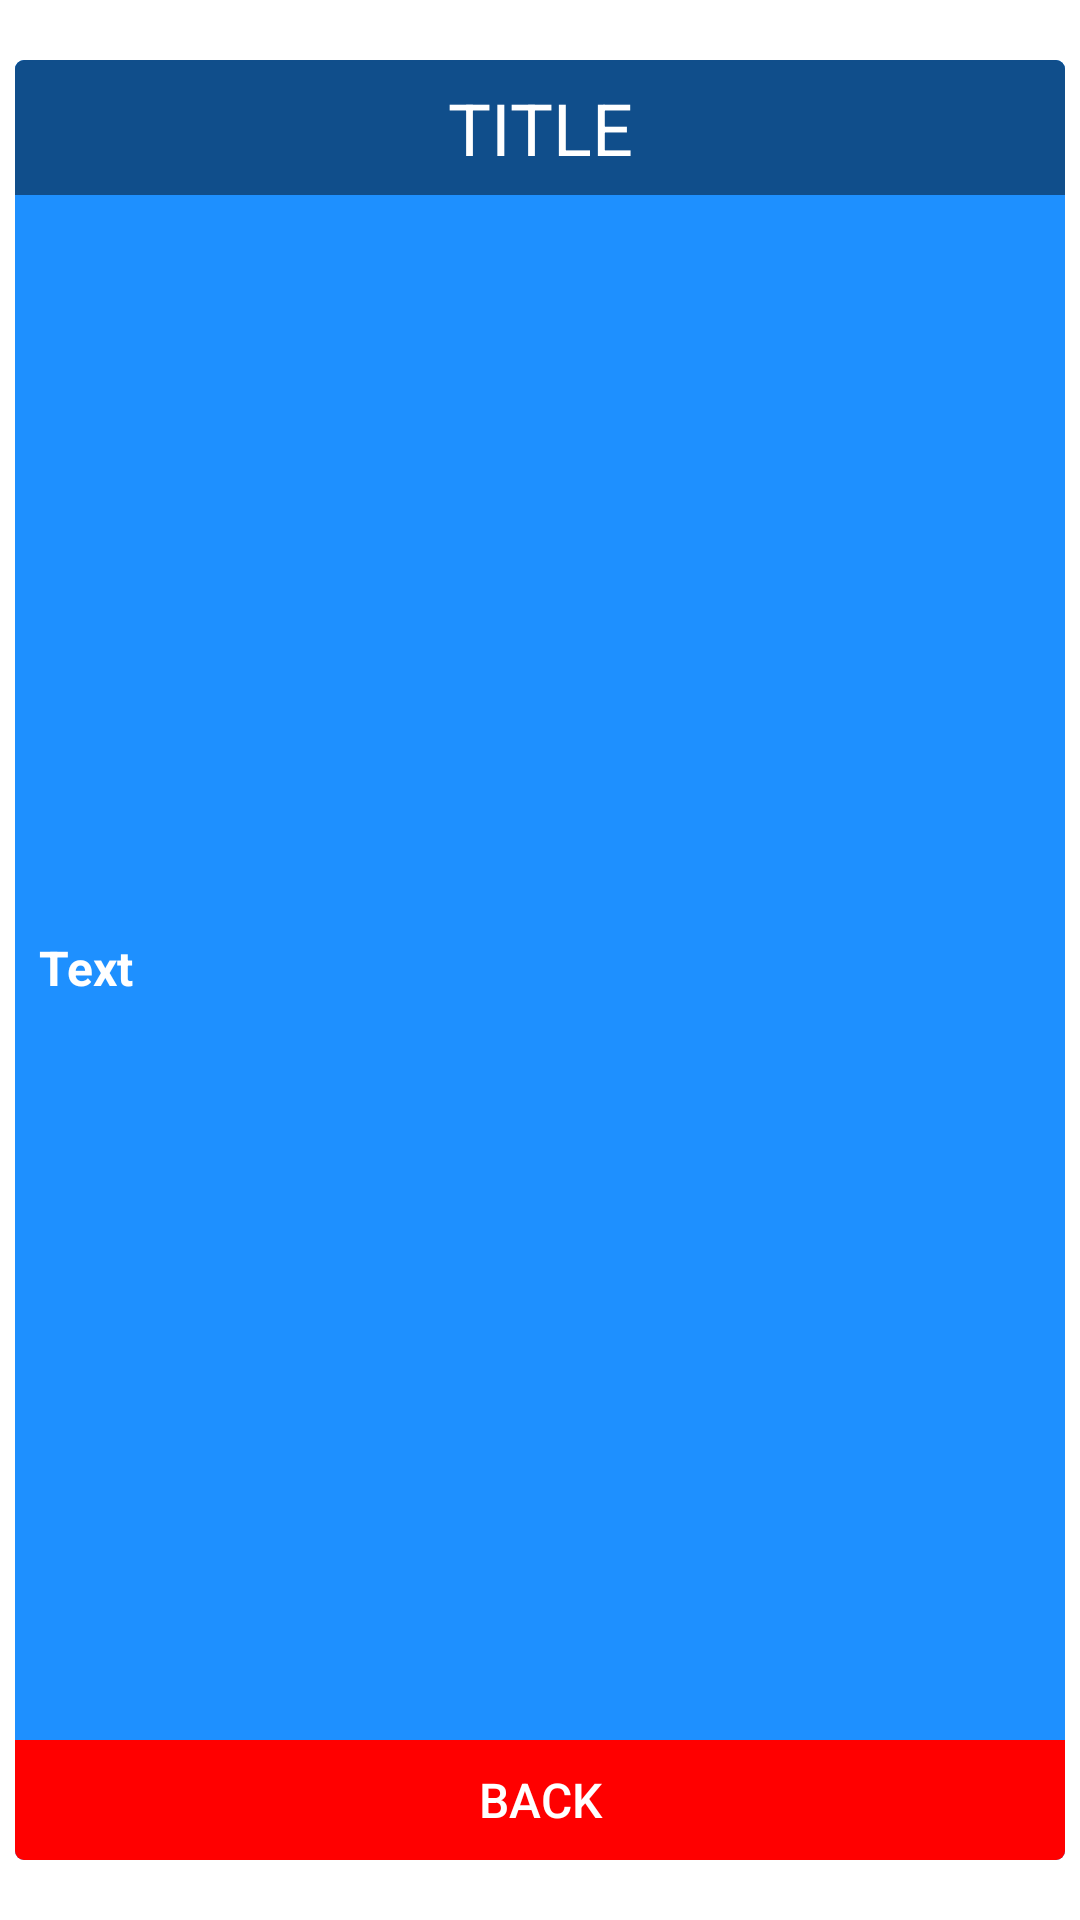

Write the Android layout XML for this screen, with the resource values it uses.
<!-- AndroidManifest.xml: application theme Theme.CrossThePond -->
<!-- res/layout/activity_about.xml -->
<?xml version="1.0" encoding="utf-8"?>
<androidx.constraintlayout.widget.ConstraintLayout
    xmlns:android="http://schemas.android.com/apk/res/android"
    xmlns:app="http://schemas.android.com/apk/res-auto"
    xmlns:tools="http://schemas.android.com/tools"
    android:id="@+id/popup_window_background"
    android:layout_width="match_parent"
    android:layout_height="match_parent"
    tools:context=".About">


    <androidx.cardview.widget.CardView
        android:id="@+id/popup_window_view_with_border"
        android:layout_width="wrap_content"
        android:layout_height="wrap_content"
        android:layout_centerHorizontal="true"
        android:layout_centerVertical="true"
        app:cardBackgroundColor="#FFFFFF"
        app:cardCornerRadius="3dp"
        app:cardElevation="0dp"
        app:cardMaxElevation="0dp"
        app:cardPreventCornerOverlap="false"
        app:layout_constraintBottom_toBottomOf="parent"
        app:layout_constraintLeft_toLeftOf="parent"
        app:layout_constraintRight_toRightOf="parent"
        app:layout_constraintTop_toTopOf="parent">

        <androidx.cardview.widget.CardView
            android:id="@+id/popup_window_view"
            android:layout_width="wrap_content"
            android:layout_height="wrap_content"
            android:layout_centerInParent="true"
            android:layout_margin="2dp"
            app:cardBackgroundColor="@android:color/white"
            app:cardCornerRadius="3dp"
            app:cardElevation="0dp"
            app:cardMaxElevation="0dp"
            app:cardPreventCornerOverlap="false">

            <androidx.constraintlayout.widget.ConstraintLayout
                android:id="@+id/popup_window_background_container"
                android:layout_width="350dp"
                android:minHeight="600dp"
                android:background="@color/dodger_blue"
                android:layout_height="wrap_content"
                android:layout_centerInParent="true">

                <androidx.appcompat.widget.AppCompatTextView
                    android:id="@+id/popup_window_text"
                    android:layout_width="match_parent"
                    android:layout_height="match_parent"
                    android:layout_marginStart="8dp"
                    android:layout_marginTop="8dp"
                    android:layout_marginEnd="8dp"
                    android:layout_marginBottom="8dp"
                    android:text="Text"
                    android:gravity="left"
                    android:textAlignment="gravity"
                    android:textStyle="bold"
                    android:textColor="#FFFFFF"
                    android:textSize="16sp"
                    android:autoLink="web"
                    app:layout_constraintBottom_toTopOf="@+id/popup_window_button"
                    app:layout_constraintEnd_toEndOf="parent"
                    app:layout_constraintStart_toStartOf="parent"
                    app:layout_constraintTop_toBottomOf="@+id/popup_window_title" />

                <androidx.appcompat.widget.AppCompatTextView
                    android:id="@+id/popup_window_title"
                    android:layout_width="match_parent"
                    android:layout_height="45dp"
                    app:autoSizeTextType="uniform"
                    app:autoSizeMaxTextSize="24dp"
                    android:background="@color/dodger_blue_4"
                    android:text="Title"
                    android:textAllCaps="true"
                    android:gravity="center"
                    android:textAlignment="center"
                    android:textColor="#FFFFFF"
                    android:textSize="20sp"
                    app:layout_constraintEnd_toEndOf="parent"
                    app:layout_constraintStart_toStartOf="parent"
                    app:layout_constraintTop_toTopOf="parent" />


                <Button
                    android:id="@+id/popup_window_button"
                    style="?android:attr/borderlessButtonStyle"
                    android:layout_width="match_parent"
                    android:layout_height="40dp"
                    android:background="@color/black"
                    android:text="Back"
                    android:textAllCaps="true"
                    android:textColor="@color/white"
                    android:textSize="16sp"
                    app:backgroundTint="#FF0000"
                    app:layout_constraintBottom_toBottomOf="parent"
                    app:layout_constraintEnd_toEndOf="parent"
                    app:layout_constraintStart_toStartOf="parent" />

            </androidx.constraintlayout.widget.ConstraintLayout>

        </androidx.cardview.widget.CardView>
    </androidx.cardview.widget.CardView>

</androidx.constraintlayout.widget.ConstraintLayout>
<!-- resources referenced by this layout -->
<resources>
  <color name="black">#FF000000</color>
  <color name="dodger_blue">#1E90FF</color>
  <color name="dodger_blue_4">#104E8B</color>
  <color name="white">#FFFFFFFF</color>
  <style name="Theme.CrossThePond" parent="Theme.MaterialComponents.DayNight.DarkActionBar">
          
          <item name="colorPrimary">@color/dodger_blue_2</item>
          <item name="colorPrimaryVariant">@color/dodger_blue</item>
          <item name="colorOnPrimary">@color/white</item>
          
          <item name="colorSecondary">@color/teal_200</item>
          <item name="colorSecondaryVariant">@color/teal_700</item>
          <item name="colorOnSecondary">@color/black</item>
          
          <item name="android:statusBarColor" tools:targetApi="l">?attr/colorPrimaryVariant</item>
          
      </style>
  <color name="dodger_blue_2">#1C86EE</color>
  <color name="teal_200">#FF03DAC5</color>
  <color name="teal_700">#FF018786</color>
</resources>
